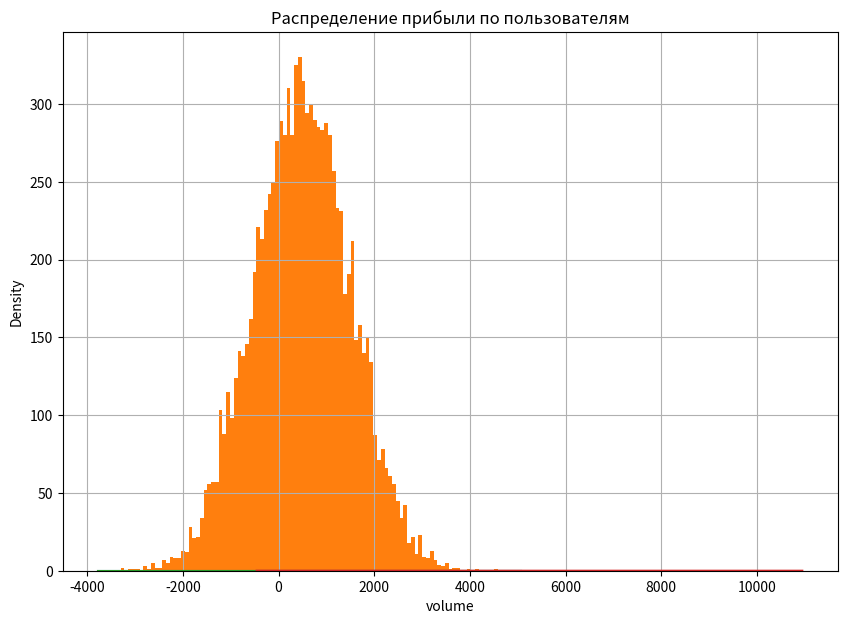

Here is the Python script that generated this plot:
# Анализ распределения случайной величины.
# Генерация распределений - делаем синтаксический датасет по заданным параметрам распределений (пара вариантов из непрерывных функций );
# Построение гистограммы распределения при помощи matplotlib, seaborn;
# Анализ основных метрик распределения с помощью pandas и numpy, выводы по оценкам случайной величины и форме распределения.

# Импорт библиотек.
import pandas as pd
import numpy as np
import matplotlib.pyplot as plt
import seaborn as sns
import scipy.special as sps
import warnings
from scipy.stats import kurtosis
from scipy.stats import skew

plt.rcParams["figure.figsize"] = (10.0, 7.0)
warnings.filterwarnings("ignore")

# Пусть у нас будут два датасета - прибыль по клиентам разных групп, распределенные по нормальному закону N(500,1000) и
# Гамма закону, параметры которого будет необходимо вычислить на основе средней прибыли = 500 и среднеквадратическому отклонению = 1000.
# Сгенерируем синтетические выборки размера ns = 10000 клиентов каждая.

ns = 10000
n_mean = 500
n_sigma = 1000

# Используем имитацию нормального распределения.

v = np.random.normal(n_mean, n_sigma, ns)
v = pd.DataFrame(v, columns=["volume"])
v.volume = round(v.volume, 0)
print(v.head())

# Для оценки среднего, среднеквадратического отклонения и квантилей можно воспользоваться отдельными методами pandas и numpy.

print(v.volume.mean())  # Среднее значение.
print(v.volume.median())  # Значение медианы.
print(v.volume.value_counts().nlargest(10))  # Значение моды.
print(v.volume.std())  # Среднеквадратическое отклонение.
print(np.percentile(v.volume, 50))  # Квантиль - медиана.
print(np.percentile(v.volume, 75))  # Квантиль - 0.75.

# Воспользуемся встроенным методом pandas describe().

print(v.volume.describe())

# Построим гистограмму распределения - сделаем это двумя способами, при помощи seaborn и встроенного метода pandas hist().

# При помощи seaborn
sns.distplot(v)
plt.title("Распределение прибыли по пользователям группы 1")
plt.show()  # показ гистограммы.

# При помощи pandas
v.volume.hist(bins=100)
plt.title("Распределение прибыли по пользователям группы 1")
plt.show()

print(kurtosis(v.volume))  # Эксцесс.
print(skew(v.volume))  # Ассиметрия.

# Объединим в функцию для удобства работы со второй выборкой.

def my_basic_research(df=v, column="volume"):
    print("Базовые метрики")
    print(df[column].describe())
    print("------------------------------------")

    print("Самые популярные значения метрики, топ 5")
    print(df[column].value_counts().nlargest(5))
    print("------------------------------------")

    print("Эксцесс ", kurtosis(df[column]))
    print("Ассиметрия ", skew(df[column]))

    sns.distplot(df[column])
    plt.title("Распределение прибыли по пользователям")
    plt.show()

my_basic_research()

# Проверим на ассиметричном распределении: Зададим функцию для поиска параметров Гамма распределения по среднему и СКО.

def gamma_params(mean, std):
    shape = round((mean / std) ** 2, 4)
    scale = round((std ** 2) / mean, 4)
    return (shape, scale)

shape, scale = gamma_params(n_mean, n_sigma)
df = np.random.gamma(shape, scale, ns)
df = pd.DataFrame(df, columns=["volume"])
df.volume = round(df.volume, 0)  # округлим до целых.
print(df.head())
my_basic_research(df=df, column="volume")

# Как можно увидеть, теперь мы имеем дело c ассиметричным распределением и все квантили,
# а также коэффициенты ассиметрии и эксцесса поменялись, несмотря на равенство средних и СКО - выводы по этим датасетам получаются абсолютно разные.

# К примеру, сравним долю убыточных клиентов для первого и второго датасетов:
print(v[v.volume < 0].count() / len(v))
print(df[df.volume < 0].count() / len(df))

# А теперь сравним суммарную прибыль по клиентам с прибылью свыше медианы в млн:
print(v[v.volume >= np.percentile(v.volume, 50)].volume.sum() / 10 ** 6)
print(df[df.volume >= np.percentile(df.volume, 50)].volume.sum() / 10 ** 6)

# Как можно видеть, эффект от ассимерии при одинаковых средних и ско существенно меняет выводы.
